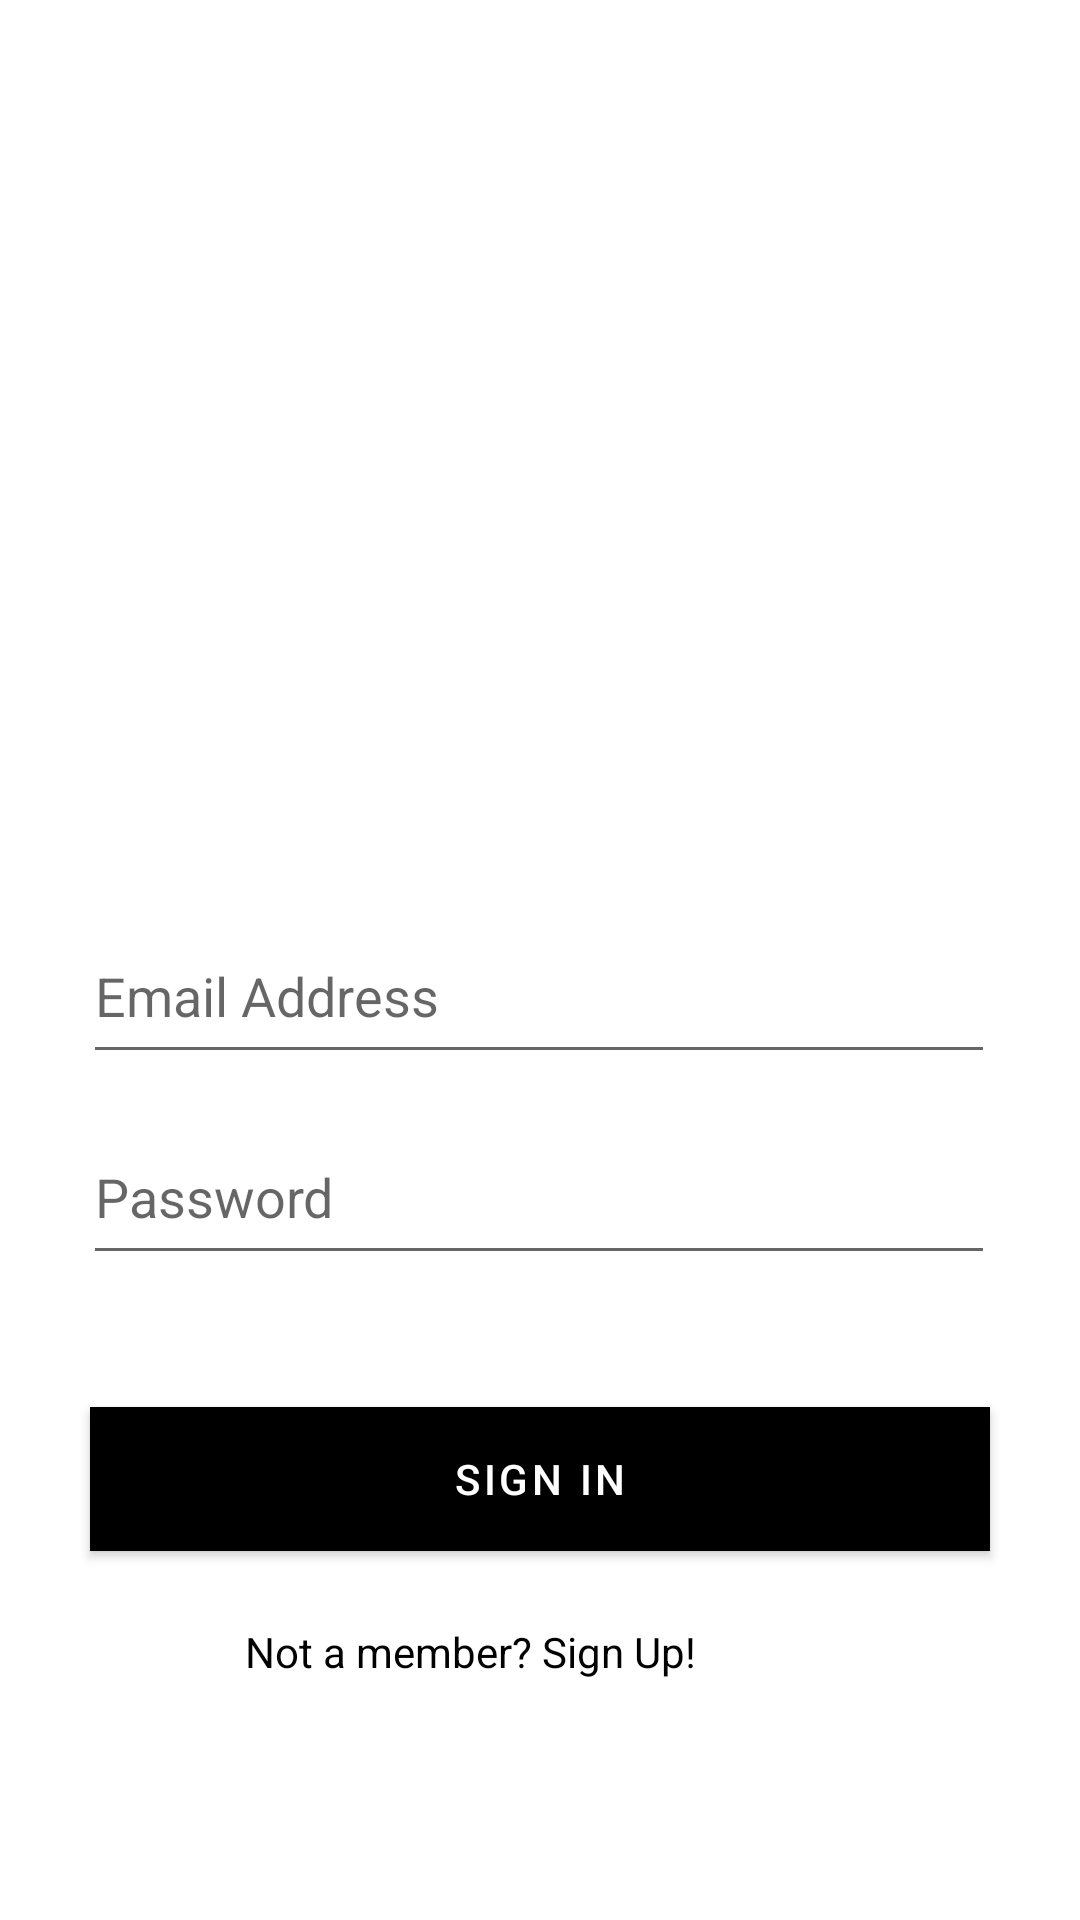

This screen was rendered from an Android layout file. Write that file and the resources it references.
<!-- AndroidManifest.xml: application theme AppTheme -->
<!-- res/layout/activity_sign_in.xml -->
<?xml version="1.0" encoding="utf-8"?>
<androidx.constraintlayout.widget.ConstraintLayout xmlns:android="http://schemas.android.com/apk/res/android"
    xmlns:app="http://schemas.android.com/apk/res-auto"
    xmlns:tools="http://schemas.android.com/tools"
    android:layout_width="match_parent"
    android:layout_height="match_parent"
    tools:context=".SignInActivity">

    <ImageView
        android:id="@+id/imageView3"
        android:layout_width="200dp"
        android:layout_height="200dp"
        android:layout_marginTop="140dp"
        android:layout_marginBottom="200dp"
        app:layout_constraintBottom_toTopOf="@+id/editText"
        app:layout_constraintEnd_toEndOf="parent"
        app:layout_constraintHorizontal_bias="0.497"
        app:layout_constraintStart_toStartOf="parent"
        app:layout_constraintTop_toTopOf="parent"
        app:layout_constraintVertical_bias="0.26"
        app:srcCompat="@drawable/hydra_icon" />

    <EditText
        android:id="@+id/editText"
        android:layout_width="304dp"
        android:layout_height="55dp"
        android:layout_marginBottom="12dp"
        android:ems="10"
        android:hint="Email Address"
        android:inputType="textEmailAddress"
        app:layout_constraintBottom_toTopOf="@+id/editText2"
        app:layout_constraintEnd_toEndOf="parent"
        app:layout_constraintHorizontal_bias="0.495"
        app:layout_constraintStart_toStartOf="parent" />

    <EditText
        android:id="@+id/editText2"
        android:layout_width="304dp"
        android:layout_height="55dp"
        android:layout_marginBottom="44dp"
        android:ems="10"
        android:hint="Password"
        android:inputType="textPassword"
        app:layout_constraintBottom_toTopOf="@+id/button"
        app:layout_constraintEnd_toEndOf="parent"
        app:layout_constraintHorizontal_bias="0.495"
        app:layout_constraintStart_toStartOf="parent" />

    <Button
        android:id="@+id/button"
        android:layout_width="300dp"
        android:layout_height="wrap_content"
        android:layout_marginBottom="24dp"
        android:background="@drawable/button"
        android:text="Sign In"
        android:textColor="#FFFFFF"
        app:layout_constraintBottom_toTopOf="@+id/textView2"
        app:layout_constraintEnd_toEndOf="parent"
        app:layout_constraintHorizontal_bias="0.498"
        app:layout_constraintStart_toStartOf="parent" />

    <TextView
        android:id="@+id/textView2"
        android:layout_width="wrap_content"
        android:layout_height="wrap_content"
        android:layout_marginEnd="128dp"
        android:layout_marginBottom="80dp"
        android:clickable="true"
        android:text="Not a member? Sign Up!"
        android:textColor="#000000"
        app:layout_constraintBottom_toBottomOf="parent"
        app:layout_constraintEnd_toEndOf="parent" />
</androidx.constraintlayout.widget.ConstraintLayout>
<!-- resources referenced by this layout -->
<resources>
  <!-- drawable button (drawable) -->
  <?xml version="1.0" encoding="utf-8"?>
  <shape xmlns:android="http://schemas.android.com/apk/res/android">
  
  
      <solid
          android:color="#FFFFFF"
          />
  
      <corners
         android:radius="0dp"/>
  </shape>
  <!-- drawable hydra_icon: png bitmap (drawable, 6579 bytes) -->
  <style name="AppTheme" parent="Theme.MaterialComponents.Light.DarkActionBar">
          
          <item name="colorPrimary">@color/colorPrimary</item>
          <item name="colorPrimaryDark">@color/colorPrimaryDark</item>
          <item name="colorAccent">@color/colorAccent</item>
      </style>
  <color name="colorPrimary">#000000</color>
  <color name="colorPrimaryDark">#000000</color>
  <color name="colorAccent">#ffffff</color>
</resources>
